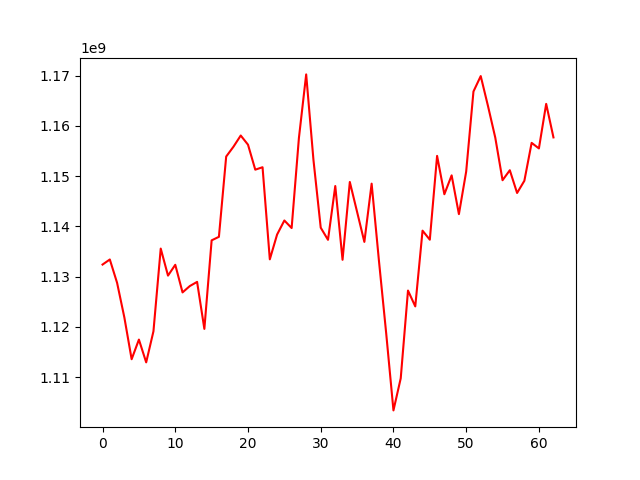

The data file committed next to this chart (first rows):
, 0
0, 1132424943
1, 1133432252
2, 1128786045
3, 1121894050
4, 1113584857
5, 1117494290
6, 1112960669
7, 1119148394
8, 1135607548
9, 1130224513
10, 1132377352
11, 1126881529
12, 1128147784
13, 1128975376
14, 1119621336
15, 1137243941
16, 1137942855
17, 1153915382
18, 1155873170
19, 1158102490
20, 1156279713
21, 1151307373
22, 1151793971
23, 1133461003
24, 1138396964
25, 1141193324
26, 1139690800
27, 1157605531
28, 1170266000
29, 1153247023
30, 1139761257
31, 1137347187
32, 1148051384
33, 1133371719
34, 1148856233
35, 1142904446
36, 1136930032
37, 1148524549
38, 1133252474
39, 1118761970
40, 1103401438
41, 1109783240
42, 1127250536
43, 1124097243
44, 1139171510
45, 1137368636
46, 1154050566
47, 1146417281
48, 1150172589
49, 1142456152
50, 1150932506
51, 1166859142
52, 1169932744
53, 1163962387
54, 1157683720
55, 1149206189
56, 1151195854
57, 1146669534
58, 1149094935
59, 1156639594
... 3 more rows
